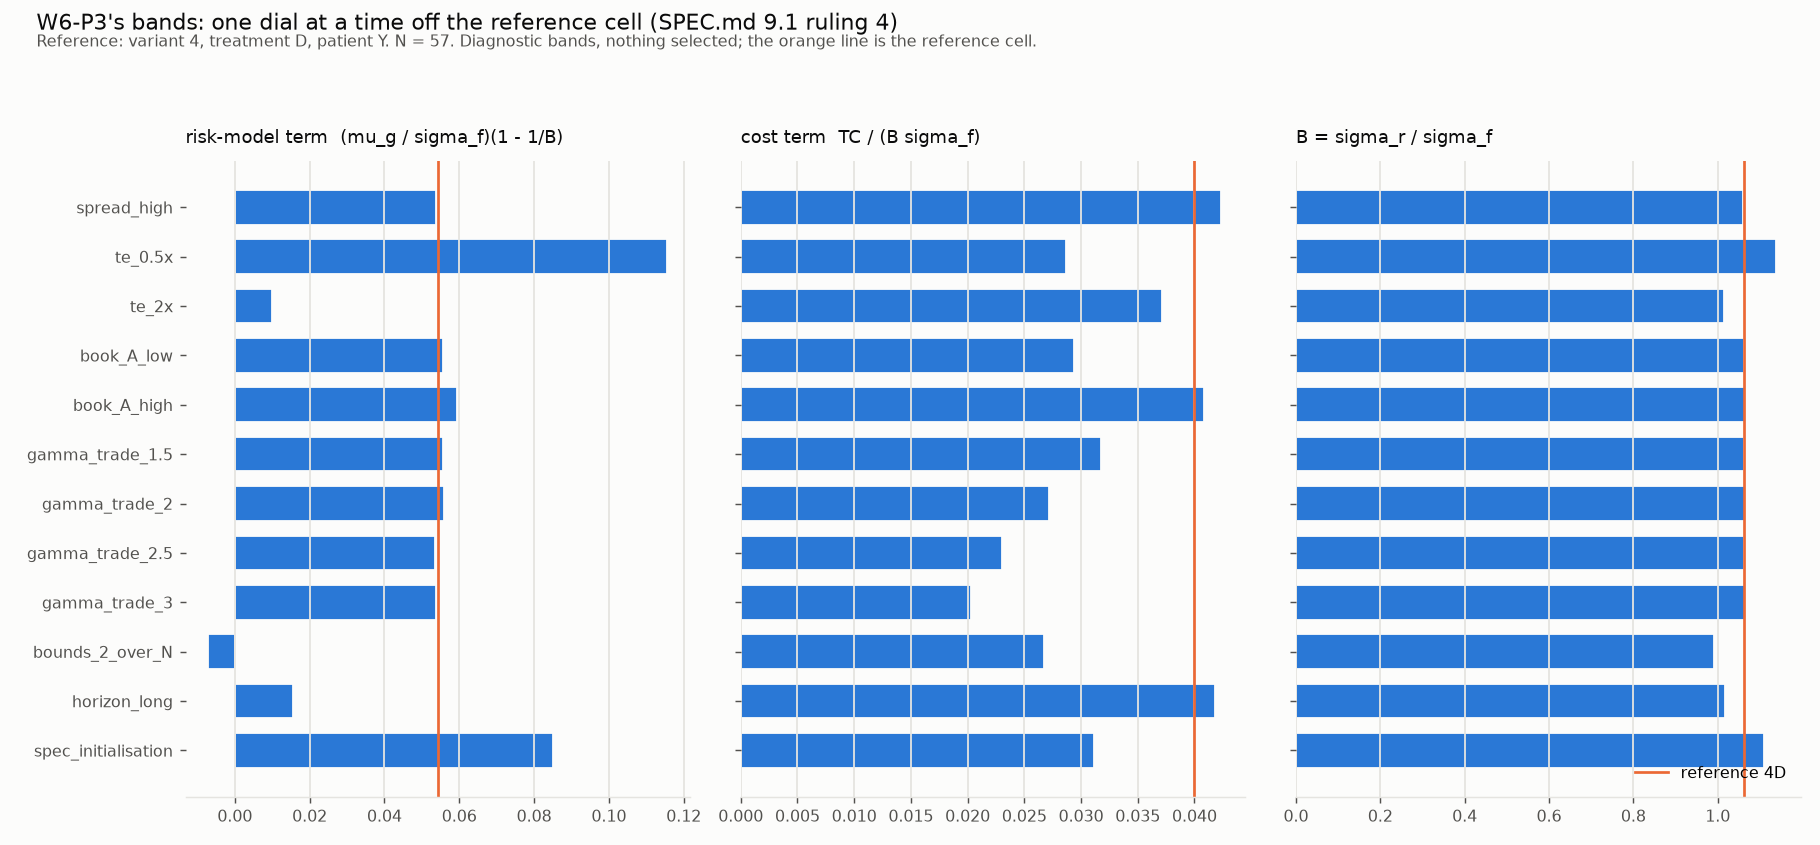

The file beside this chart, header and first rows:
date, cell, configuration, nav_pre, gamma_risk_spec, gamma_risk_used, gamma_risk_recovered, te_multiplier_first_pass, te_multiplier, information_ratio, information_ratio_without_identity, cos_theta, psi_unit, ledoit_wolf_intensity, forecast_volatility, te_attainment, turnover, trading_cost_priced, status, rung, attempt, relaxed, fell_back, at_lower_bound
2009-05-29, 4D, eigenfactor_a1.0/time_varying/patient, 8119893, 85.02, 1.552, 1.575, 0.06994, 0.07095, 3.831, 2.874, 0.8428, 0.001473, , 0.02253, 1, 1, 0.0008368, optimal, 0, CLARABEL, , False, 8
2009-06-30, 4D, eigenfactor_a1.0/time_varying/patient, 8006600, 29.56, 5.367, 4.98, 0.2418, 0.2244, 1.332, 1.205, 0.7, 0.006644, , 0.02253, 1, 0.7396, 0.0008158, optimal, 0, CLARABEL, , False, 7
2009-07-31, 4D, eigenfactor_a1.0/time_varying/patient, 8130762, 31.57, 2.495, 2.371, 0.1124, 0.1068, 1.422, 1.172, 0.7472, 0.002864, , 0.02253, 1, 0.553, 0.0006024, optimal, 0, CLARABEL, , False, 7
2009-08-31, 4D, eigenfactor_a1.0/time_varying/patient, 8167408, 33.95, 3.171, 3.099, 0.1429, 0.1396, 1.53, 1.566, 0.7622, 0.002851, , 0.02253, 1, 0.7022, 0.0009773, optimal, 0, CLARABEL, , False, 9
2009-09-30, 4D, eigenfactor_a1.0/time_varying/patient, 8485052, 38.86, 0.5088, 0.4958, 0.02292, 0.02234, 1.751, 2.171, 0.8709, 0.0003153, , 0.02253, 1, 0.5958, 0.0005357, optimal, 0, CLARABEL, , False, 9
2009-10-30, 4D, eigenfactor_a1.0/time_varying/patient, 8414549, 59.56, 1.968, 1.778, 0.08864, 0.0801, 2.683, 3.264, 0.8431, 0.001389, , 0.02253, 1, 0.04601, 1.560346227e-05, optimal, 0, CLARABEL, , False, 9
2009-11-30, 4D, eigenfactor_a1.0/time_varying/patient, 8697622, 72.63, 3.674, 3.536, 0.1655, 0.1593, 3.272, 3.263, 0.8961, 0.002032, , 0.02253, 1, 0.4793, 0.0005183, optimal, 0, CLARABEL, , False, 9
2009-12-31, 4D, eigenfactor_a1.0/time_varying/patient, 8577077, 116.6, 11.11, 10.86, 0.5007, 0.4892, 5.255, 5.384, 0.9181, 0.004427, , 0.02253, 1, 0.2263, 0.0001257, optimal, 0, CLARABEL, , False, 10
2010-01-29, 4D, eigenfactor_a1.0/time_varying/patient, 8554928, 86.44, 5.552, 5.519, 0.2502, 0.2487, 3.895, 3.741, 0.9512, 0.002058, , 0.02253, 1, 0.3734, 0.000489, optimal, 0, CLARABEL, , False, 10
2010-02-26, 4D, eigenfactor_a1.0/time_varying/patient, 8704853, 62.65, 3.654, 3.635, 0.1646, 0.1638, 2.823, 2.97, 0.9492, 0.001439, , 0.02253, 1, 0.2898, 0.0001767, optimal, 0, CLARABEL, , False, 10
2010-03-31, 4D, eigenfactor_a1.0/time_varying/patient, 8810458, 78.27, 4.894, 4.797, 0.2205, 0.2161, 3.526, 3.646, 0.9072, 0.002162, , 0.02253, 1, 0.09345, 2.089004469e-05, optimal, 0, CLARABEL, , False, 10
2010-04-30, 4D, eigenfactor_a1.0/time_varying/patient, 9062258, 84.86, 5.825, 5.85, 0.2624, 0.2636, 3.823, 3.922, 0.9456, 0.002517, , 0.02253, 1, 0.3012, 8.484783477e-05, optimal, 0, CLARABEL, , False, 9
2010-05-28, 4D, eigenfactor_a1.0/time_varying/patient, 8733962, 106.7, 7.434, 7.274, 0.3349, 0.3277, 4.806, 4.996, 0.8263, 0.004193, , 0.02253, 1, 0.4843, 0.0004179, optimal, 0, CLARABEL, , False, 8
2010-06-30, 4D, eigenfactor_a1.0/time_varying/patient, 8804382, 51.7, 7.153, 6.422, 0.3223, 0.2893, 2.329, 2.975, 0.8028, 0.005258, , 0.02253, 1, 1.095, 0.0008201, optimal, 0, CLARABEL, , False, 10
2010-07-30, 4D, eigenfactor_a1.0/time_varying/patient, 8733857, 66.96, 6.334, 5.918, 0.2854, 0.2666, 3.017, 3.744, 0.8503, 0.00442, , 0.02253, 1, 0.1929, 9.399551866e-05, optimal, 0, CLARABEL, , False, 9
2010-08-31, 4D, eigenfactor_a1.0/time_varying/patient, 9179679, 111.2, 0.5239, 0.5045, 0.0236, 0.02273, 5.01, 5.311, 0.6189, 0.0002827, , 0.02253, 1, 0.5197, 0.0008817, optimal, 0, CLARABEL, , False, 9
2010-09-30, 4D, eigenfactor_a1.0/time_varying/patient, 9548796, 109.5, 4.789, 4.76, 0.2158, 0.2145, 4.933, 5.631, 0.8731, 0.0029, , 0.02253, 1, 0.5287, 0.0004389, optimal, 0, CLARABEL, , False, 8
2010-10-29, 4D, eigenfactor_a1.0/time_varying/patient, 9484822, 169.3, 2.895, 2.893, 0.1304, 0.1304, 7.629, 7.938, 0.4971, 0.001148, , 0.02253, 1, 0.4245, 0.000145, optimal, 0, CLARABEL, , False, 9
2010-11-30, 4D, eigenfactor_a1.0/time_varying/patient, 9382034, 148.8, 7.532, 7.372, 0.3393, 0.3321, 6.706, 6.622, 0.703, 0.002373, , 0.02253, 1, 0.4839, 0.0003432, optimal, 0, CLARABEL, , False, 9
2010-12-30, 4D, eigenfactor_a1.0/time_varying/patient, 9340441, 115.4, 8.202, 7.734, 0.3695, 0.3484, 5.198, 5.092, 0.6716, 0.003032, , 0.02253, 1, 0.5898, 0.0004292, optimal, 0, CLARABEL, , False, 9
2011-01-31, 4D, eigenfactor_a1.0/time_varying/patient, 9148488, 117.4, 12.28, 11.54, 0.5533, 0.5199, 5.29, 4.824, 0.904, 0.004771, , 0.02253, 1, 0.5172, 0.000216, optimal, 0, CLARABEL, , False, 8
2011-02-28, 4D, eigenfactor_a1.0/time_varying/patient, 9438383, 105.5, 8.845, 8.838, 0.3985, 0.3982, 4.753, 4.14, 0.9734, 0.0007426, , 0.02253, 1, 0.7237, 0.000142, optimal, 0, CLARABEL, , False, 7
2011-03-31, 4D, eigenfactor_a1.0/time_varying/patient, 9451582, 130.7, 10.5, 10.37, 0.4733, 0.4673, 5.891, 4.963, 0.95, 0.002046, , 0.02253, 1, 0.531, 0.0005391, optimal, 0, CLARABEL, , False, 6
2011-04-29, 4D, eigenfactor_a1.0/time_varying/patient, 9816102, 129.2, 10.95, 11.01, 0.4933, 0.4962, 5.823, 5.078, 0.95, 0.001542, , 0.02253, 1, 0.2397, 0.0001448, optimal, 0, CLARABEL, , False, 7
2011-05-31, 4D, eigenfactor_a1.0/time_varying/patient, 9754793, 164.3, 13.5, 12.88, 0.6082, 0.5801, 7.404, 6.679, 0.9138, 0.003116, , 0.02253, 1, 0.4702, 0.0001797, optimal, 0, CLARABEL, , False, 8
2011-06-30, 4D, eigenfactor_a1.0/time_varying/patient, 9589253, 136.6, 8.197, 7.479, 0.3693, 0.337, 6.156, 5.815, 0.6409, 0.002701, , 0.02253, 1, 0.5161, 0.0002344, optimal, 0, CLARABEL, , False, 9
2011-07-29, 4D, eigenfactor_a1.0/time_varying/patient, 10057907, 111, 7.555, 6.867, 0.3404, 0.3094, 5.002, 4.71, 0.8066, 0.002313, , 0.02253, 1, 0.0994, 1.155919675e-05, optimal, 0, CLARABEL, , False, 9
2011-08-31, 4D, eigenfactor_a1.0/time_varying/patient, 10622878, 124.5, 12.41, 10.98, 0.5592, 0.4949, 5.61, 5.479, 0.8523, 0.005226, , 0.02253, 1, 0.3463, 0.0002231, optimal, 0, CLARABEL, , False, 6
2011-09-30, 4D, eigenfactor_a1.0/time_varying/patient, 10072162, 120.3, 14.92, 13.87, 0.6722, 0.6249, 5.418, 5.387, 0.9143, 0.008636, , 0.02253, 1, 0.6238, 0.0003039, optimal, 0, CLARABEL, , False, 6
2011-10-31, 4D, eigenfactor_a1.0/time_varying/patient, 10206694, 37.15, 12.43, 12.26, 0.5601, 0.5522, 1.674, 2.407, 0.9831, 0.009903, , 0.02253, 1, 0.4993, 0.000351, optimal, 0, CLARABEL, , False, 7
2011-11-30, 4D, eigenfactor_a1.0/time_varying/patient, 10228141, 103.2, 9.946, 9.494, 0.4481, 0.4277, 4.648, 4.97, 0.8875, 0.007891, , 0.02253, 1, 0.434, 0.0001134, optimal, 0, CLARABEL, , False, 6
2011-12-30, 4D, eigenfactor_a1.0/time_varying/patient, 10327067, 102.9, 13.02, 12.46, 0.5868, 0.5611, 4.637, 5.213, 0.9207, 0.009829, , 0.02253, 1, 0.3194, 0.0001636, optimal, 0, CLARABEL, , False, 7
2012-01-31, 4D, eigenfactor_a1.0/time_varying/patient, 10619585, 96.28, 11.41, 11.31, 0.514, 0.5097, 4.338, 4.731, 0.9761, 0.005918, , 0.02253, 1, 0.3725, 0.0002606, optimal, 0, CLARABEL, , False, 9
2012-02-29, 4D, eigenfactor_a1.0/time_varying/patient, 10638059, 157.6, 9.507, 9.377, 0.4283, 0.4225, 7.098, 7.595, 0.8825, 0.00484, , 0.02253, 1, 0.2006, 6.475220819e-05, optimal, 0, CLARABEL, , False, 8
2012-03-30, 4D, eigenfactor_a1.0/time_varying/patient, 10442111, 179.9, 9.831, 9.696, 0.4429, 0.4368, 8.104, 8.143, 0.7853, 0.002332, , 0.02253, 1, 0.3714, 0.0001181, optimal, 0, CLARABEL, , False, 7
2012-04-30, 4D, eigenfactor_a1.0/time_varying/patient, 10565918, 133.8, 8.886, 8.4, 0.4003, 0.3784, 6.029, 6.248, 0.7484, 0.003167, , 0.02253, 1, 0.3047, 0.000132, optimal, 0, CLARABEL, , False, 9
2012-05-31, 4D, eigenfactor_a1.0/time_varying/patient, 10700162, 127.1, 5.717, 5.431, 0.2576, 0.2447, 5.724, 5.903, 0.7393, 0.001398, , 0.02253, 1, 0.09435, 2.036592538e-05, optimal, 0, CLARABEL, , False, 10
2012-06-29, 4D, eigenfactor_a1.0/time_varying/patient, 10880758, 67.85, 9.224, 8.984, 0.4156, 0.4048, 3.057, 3.964, 0.9797, 0.002383, , 0.02253, 1, 0.3489, 0.0002976, optimal, 0, CLARABEL, , False, 10
2012-07-31, 4D, eigenfactor_a1.0/time_varying/patient, 11177881, 110.2, 8.169, 7.971, 0.368, 0.3591, 4.966, 5.617, 0.9479, 0.002863, , 0.02253, 1, 0.2938, 0.0001516, optimal, 0, CLARABEL, , False, 9
2012-08-31, 4D, eigenfactor_a1.0/time_varying/patient, 11191655, 119.3, 9.74, 9.754, 0.4388, 0.4394, 5.374, 5.663, 0.9615, 0.0006339, , 0.02253, 1, 0.4866, 0.0001513, optimal, 0, CLARABEL, , False, 9
2012-09-28, 4D, eigenfactor_a1.0/time_varying/patient, 11204944, 143.6, 7.442, 7.427, 0.3353, 0.3346, 6.47, 6.359, 0.842, 0.001982, , 0.02253, 1, 0.3041, 3.906523708e-05, optimal, 0, CLARABEL, , False, 9
2012-10-26, 4D, eigenfactor_a1.0/time_varying/patient, 11008118, 191.3, 7.765, 7.686, 0.3498, 0.3463, 8.619, 8.912, 0.6952, 0.002369, , 0.02253, 1, 0.1678, 4.392097043e-05, optimal, 0, CLARABEL, , False, 10
2012-11-30, 4D, eigenfactor_a1.0/time_varying/patient, 11071311, 130, 0.5397, 0.5511, 0.02432, 0.02483, 5.855, 6.113, 0.6666, 0.0001247, , 0.02253, 1, 1.457, 0.0005373, optimal, 0, CLARABEL, , False, 10
2012-12-31, 4D, eigenfactor_a1.0/time_varying/patient, 10958393, 159.5, 1.76, 1.771, 0.07931, 0.07979, 7.187, 7.447, 0.7954, 0.0001837, , 0.02253, 1, 1.169, 0.0004288, optimal, 0, CLARABEL, , False, 10
2013-01-31, 4D, eigenfactor_a1.0/time_varying/patient, 10894406, 154.5, 2.299, 2.299, 0.1036, 0.1036, 6.96, 7.286, 0.8612, 0.0003333, , 0.02253, 1, 1.384, 0.0004101, optimal, 0, CLARABEL, , False, 9
2013-02-28, 4D, eigenfactor_a1.0/time_varying/patient, 10906370, 159.8, 5.863, 5.864, 0.2641, 0.2642, 7.198, 7.279, 0.9578, 0.0002315, , 0.02253, 1, 1.051, 0.0005556, optimal, 0, CLARABEL, , False, 7
2013-03-28, 4D, eigenfactor_a1.0/time_varying/patient, 11158042, 137.8, 5.122, 5.129, 0.2308, 0.2311, 6.209, 6.724, 0.9474, 0.001053, , 0.02253, 1, 0.6126, 0.0001597, optimal, 0, CLARABEL, , False, 8
2013-04-30, 4D, eigenfactor_a1.0/time_varying/patient, 11393236, 148.2, 6.465, 6.509, 0.2913, 0.2933, 6.677, 7.148, 0.9494, 0.001212, , 0.02253, 1, 0.7221, 0.0002959, optimal, 0, CLARABEL, , False, 9
2013-05-31, 4D, eigenfactor_a1.0/time_varying/patient, 11353364, 156.6, 2.411, 2.401, 0.1086, 0.1082, 7.054, 8.319, 0.9684, 0.0004973, , 0.02253, 1, 0.4532, 6.433449578e-05, optimal, 0, CLARABEL, , False, 11
2013-06-28, 4D, eigenfactor_a1.0/time_varying/patient, 11128013, 68.27, 11.75, 11.87, 0.5294, 0.5348, 3.076, 3.497, 0.9601, 0.005681, , 0.02253, 1, 0.1344, 4.01195116e-05, optimal, 0, CLARABEL, , False, 9
2013-07-31, 4D, eigenfactor_a1.0/time_varying/patient, 11494474, 95.97, 9.335, 9.43, 0.4206, 0.4248, 4.324, 4.151, 0.9784, 0.001585, , 0.02253, 1, 0.6475, 0.0001036, optimal, 0, CLARABEL, , False, 9
2013-08-30, 4D, eigenfactor_a1.0/time_varying/patient, 11213947, 51.99, 12.29, 12.12, 0.5536, 0.5461, 2.343, 2.362, 0.9647, 0.007569, , 0.02253, 1, 0.508, 0.0001088, optimal, 0, CLARABEL, , False, 9
2013-09-30, 4D, eigenfactor_a1.0/time_varying/patient, 11529879, 50.35, 9.325, 9.205, 0.4201, 0.4147, 2.269, 2.722, 0.9157, 0.00712, , 0.02253, 1, 0.8073, 0.0002297, optimal, 0, CLARABEL, , False, 11
2013-10-31, 4D, eigenfactor_a1.0/time_varying/patient, 11652990, 27.93, 11.78, 11.4, 0.5305, 0.5135, 1.258, 1.298, 0.9704, 0.008077, , 0.02253, 1, 0.02203, 1.534548755e-06, optimal, 0, CLARABEL, , False, 10
2013-11-29, 4D, eigenfactor_a1.0/time_varying/patient, 11897609, 70.37, 12.02, 11.97, 0.5417, 0.5395, 3.17, 3.356, 0.972, 0.007284, , 0.02253, 1, 1.036, 0.0003313, optimal, 0, CLARABEL, , False, 8
2013-12-31, 4D, eigenfactor_a1.0/time_varying/patient, 12055311, 41.74, 13.3, 13.13, 0.5993, 0.5914, 1.881, 1.95, 0.9848, 0.008463, , 0.02253, 1, 0.2692, 7.19923523e-05, optimal, 0, CLARABEL, , False, 7
2014-01-31, 4D, eigenfactor_a1.0/time_varying/patient, 11864359, 28.61, 13.61, 13.5, 0.6131, 0.6083, 1.289, 1.21, 0.9873, 0.008169, , 0.02253, 1, 0.3878, 9.495860454e-05, optimal, 0, CLARABEL, , False, 8
2014-02-28, 4D, eigenfactor_a1.0/time_varying/patient, 12151073, 24.8, 8.695, 8.713, 0.3917, 0.3925, 1.117, 1.198, 0.9167, 0.00603, , 0.02253, 1, 1.124, 0.0002333, optimal, 0, CLARABEL, , False, 10
2014-03-31, 4D, eigenfactor_a1.0/time_varying/patient, 12110274, 87.22, 10.3, 10.31, 0.4639, 0.4647, 3.93, 3.908, 0.9244, 0.006912, , 0.02253, 1, 0.2141, 3.634299619e-05, optimal, 0, CLARABEL, , False, 9
2014-04-30, 4D, eigenfactor_a1.0/time_varying/patient, 12005247, 77.88, 9.657, 9.745, 0.4351, 0.4391, 3.509, 3.457, 0.976, 0.002389, , 0.02253, 1, 1.55, 0.0003201, optimal, 0, CLARABEL, , False, 10
... 2,371 more rows
